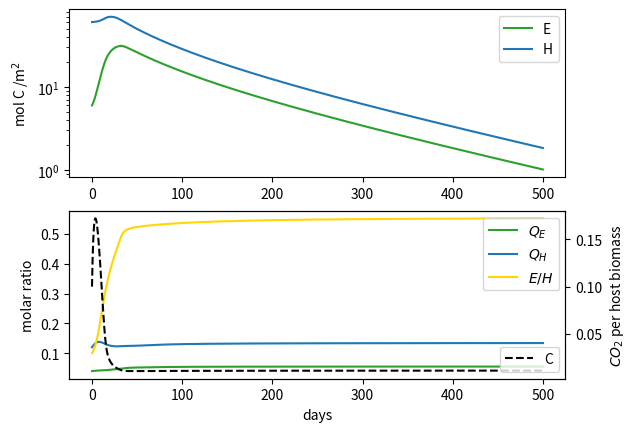
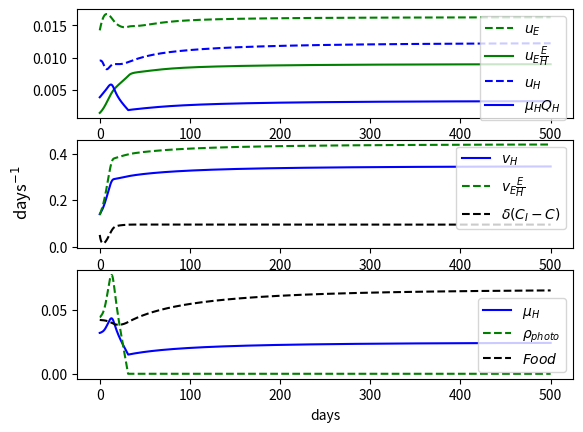

The script that saved these images, in order:
## Model ODEs for endosymbiosis model
## Version 3.00, includes carbon pool
import matplotlib.pyplot as plt
import numpy as np


def makeCons(changes=[]):
    dict = {"s": 1, "pmax": 1, "KCO_2": 0.01, "a":0.9, "b": 0.5, "d": 0.5, "CI": 0.5, "KN": 0.1, "umax" : 0.07, "QHmin": 0.075, "QHmax":0.15, "QEmin": 0.03, "mE": 0.3, "mH": 0.03}

    for change in changes:
        dict[change[0]] = change[1]
    return dict


def makeFuncs(t, y, cD, envFlows):  
    H, E, QE, QH, C = y
    rhoDOC,rhoDON = envFlows

    a = cD["a"]
    b = cD["b"] # np.maximum(np.sin(2*np.pi*t),0)

    eH  = np.minimum(1/(cD["s"]+1), 1-cD["QHmin"]/QH)
    eE  = np.minimum(1/(cD["s"]+1), 1-cD["QEmin"]/QE)

    vE = b * cD["pmax"] * C/(cD["KCO_2"] + C)
    rhoPhoto = (1-(1+cD["s"])*eE)*vE*E/H
    vH = (1-eH)*(rhoDOC(t,y,cD) + rhoPhoto) + a*cD["mH"] + cD["s"]*eE*vE*E/H

    muH = eH*(rhoDOC(t,y,cD) + rhoPhoto)
    muE = eE*vE

    uH = (rhoDON(t,y,cD) + a*cD["mH"]*QH ) * (1-((QH-cD["QHmin"])/(cD["QHmax"]-cD["QHmin"]))**10)
    uE = cD["umax"] *(QH-cD["QHmin"])/( cD["KN"] + (QH-cD["QHmin"]) )

    return vE, vH, muH, muE, uH, uE, rhoPhoto


def endo(t, y, cD, envFlows):
    H, E, QE, QH, C = y
    vE, vH, muH, muE, uH, uE, rhoPhoto  = makeFuncs(t,y,cD,envFlows)

    dH = (muH-cD["mH"])*H
    dE = (muE-cD["mE"])*E

    dQE = uE - muE*QE
    dQH = uH - uE*E/H - muH*QH
    dC  = vH - vE*E/H + cD["d"]*(cD["CI"]-C)

    return [dH,dE,dQE,dQH,dC]


def _plotLimFac(t, y, cD, envFlows):
    H, E, QE, QH, C = y
    t = sol.t
    rhoDOC,rhoDON = envFlows
    vE, vH, muH, muE, uH, uE, rhoPhoto  = makeFuncs(t,y,cD,envFlows)

    fig, (ax1,ax2,ax3) = plt.subplots(nrows=3, ncols=1)

    ax1.plot(t,uE,"g--", label=r"$u_E$")
    ax1.plot(t,uE*E/H,"g", label=r"$u_E\frac{E}{H}$")
    ax1.plot(t,uH,"b--", label="$u_H$")
    ax1.plot(t,muH*QH,"b", label=r"$\mu_HQ_H$")

    ax2.plot(t, vH,"b", label=r"$v_{H}$")
    ax2.plot(t, vE*E/H,"g--", label=r"$v_{E}\frac{E}{H}$")
    ax2.plot(t, cD["d"]*(cD["CI"]-C),"k--", label=r"$\delta (C_I-C)$")

    ax3.plot(t,muH,"b", label=r"$\mu_{H}$")
    ax3.plot(t,rhoPhoto,"g--", label=r"$\rho_{photo}$")
    ax3.plot(t,rhoDOC(sol.t,sol.y,cD),"k--", label=r"$Food$")

    ax1.legend()
    ax2.legend()
    ax3.legend()

    ax3.set_xlabel("days")
    fig.supylabel(r"days$^{-1}$")



if __name__ == "__main__":
    import numpy as np
    import matplotlib.pyplot as plt
    import scipy.integrate as integ
    import scipy.signal as signal

    def rhoDOC(t,y,cD):
        H, E, QE, QH, C = y
        return 0.03 *2.2* (1-H/166)
    def rhoDON(t,y,cD):
        H, E, QE, QH, C = y
        return rhoDOC(t,y,cD)*0.15
    
    y0 = [60, 6, 0.04, 0.12, 0.1]
    tEnd = 500
    cD = makeCons([("s", 1.7), ("mH",0.03),("mE",0.3),("KN",0.05),("umax",0.03),("pmax",3),("CI",0.2)])                  
    sol = integ.solve_ivp(endo, y0=y0, t_span=[0,tEnd], args=(cD,[rhoDOC,rhoDON],), dense_output=False, vectorized=True, method="Radau", max_step = np.inf, rtol=1e-8, atol = 1e-8, events=[])
    print(sol)



    ### Plotting 
    H, E, QE, QH, C = sol.y
    t = sol.t

    fig, (ax1,ax2) = plt.subplots(nrows=2, ncols=1)
    
    if y0[1]!=0:
        ax1.semilogy(t,E,"C2",label="E")
    ax1.semilogy(t,H,"C0",label="H")
    
    twin2 = ax2.twinx()
    twin2.plot(t,C,"k--",label="C")
    ax2.plot(t,QE,"C2", label = "$Q_E$")
    ax2.plot(t,QH,"C0", label = "$Q_H$")
    ax2.plot(t,E/H,"gold", label = "$E/H$")
 
    ax1.set_ylabel(r"mol C /m$^2$")
    ax2.set_ylabel("molar ratio")
    twin2.set_ylabel("$CO_2$ per host biomass")
    ax2.set_xlabel("days")
   
    ax1.legend()
    ax2.legend(loc="upper right")
    twin2.legend(loc="lower right")

    _plotLimFac(t, sol.y, cD, [rhoDOC,rhoDON])
    plt.show()
